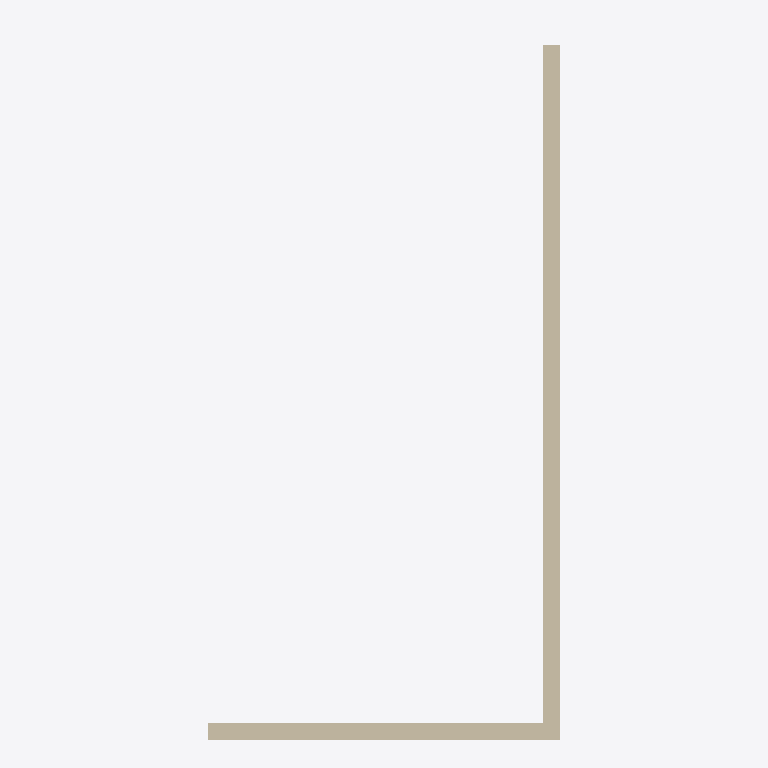
Plan cut of the same IFC building model at storey 'T/FDN' (level -1.25 m, cut at 0.15 m), seen from above with north up, elements coloured by IFC class (only those large enough to see are counted): 2 walls (beige). Cut surfaces are drawn darker.
Extent 8.8 m × 17.8 m × 6.0 m (x, y, z). Storeys (4): T/FDN at -1.25 m; Level 1 at 0.00 m; Level 2 at 3.10 m; Roof at 6.00 m. Elements (4): 4 IfcWallStandardCase.

HEADER;
FILE_DESCRIPTION(('ViewDefinition [CoordinationView]','ViewDefinition [CoordinationView]','IFC Engine Kernal version 1.10 beta release x generated IFC file.'),'2;1');
FILE_NAME('IFC Engine DLL test','2006-03-31T16:51:19',('Architect'),('Building Designer Office'),'test','Windows System','The authorising person.');
FILE_SCHEMA(('IFC2X3'));
ENDSEC;
DATA;
#34=IFCPROJECT('1xS3BCk291UvhgP2a6eflL',#33,'0001',$,$,'Duplex Apartment','Project Status',(#27,#28),#23);
#38274=IFCSITE('1xS3BCk291UvhgP2a6eflN',#33,'Default',$,'',#38273,$,$,.ELEMENT.,(41,52,27,840000),(-87,-38,-21,-839999),0.0,$,$);
#36=IFCBUILDING('1xS3BCk291UvhgP2a6eflK',#33,$,$,$,#25,$,$,.ELEMENT.,$,$,#35);
#39=IFCBUILDINGSTOREY('1xS3BCk291UvhgP2dvNMKI',#33,'Level 1',$,$,#38,$,$,.ELEMENT.,0.0);
#43=IFCBUILDINGSTOREY('1xS3BCk291UvhgP2dvNMQJ',#33,'Level 2',$,$,#42,$,$,.ELEMENT.,3.1);
#47=IFCBUILDINGSTOREY('1xS3BCk291UvhgP2dvNsgp',#33,'T/FDN',$,$,#46,$,$,.ELEMENT.,-1.25);
#51=IFCBUILDINGSTOREY('1xS3BCk291UvhgP2dvNtSE',#33,'Roof',$,$,#50,$,$,.ELEMENT.,6.0);
#3999=IFCWALLSTANDARDCASE('2O2Fr$t4X7Zf8NOew3FNqI',#33,'Basic Wall:Exterior - Brick on Block:138157',$,'Basic Wall:Exterior - Brick on Block:130892',#3986,#3998,'138157');
#4043=IFCWALLSTANDARDCASE('2O2Fr$t4X7Zf8NOew3FNr2',#33,'Basic Wall:Exterior - Brick on Block:138237',$,'Basic Wall:Exterior - Brick on Block:130892',#4030,#4042,'138237');
ENDSEC;
